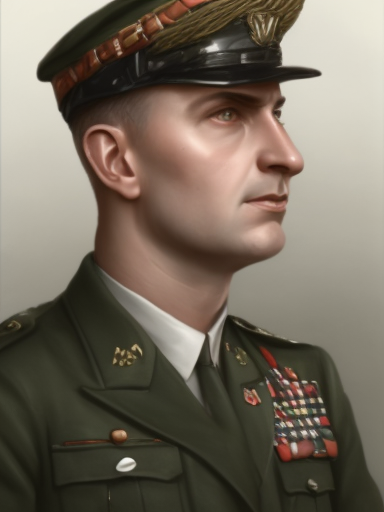
Generation parameters embedded in this image by AUTOMATIC1111 Stable Diffusion web UI or a fork of it (Forge, ...) (PNG 'parameters' text chunk):
male, matte painting, sharp focus, hoi4_vanilla_portrait_style, military uniform, european
Steps: 20, Sampler: Euler, CFG scale: 7, Seed: 2598861787, Size: 384x512, Model hash: 9b8aa544, Batch size: 8, Batch pos: 4